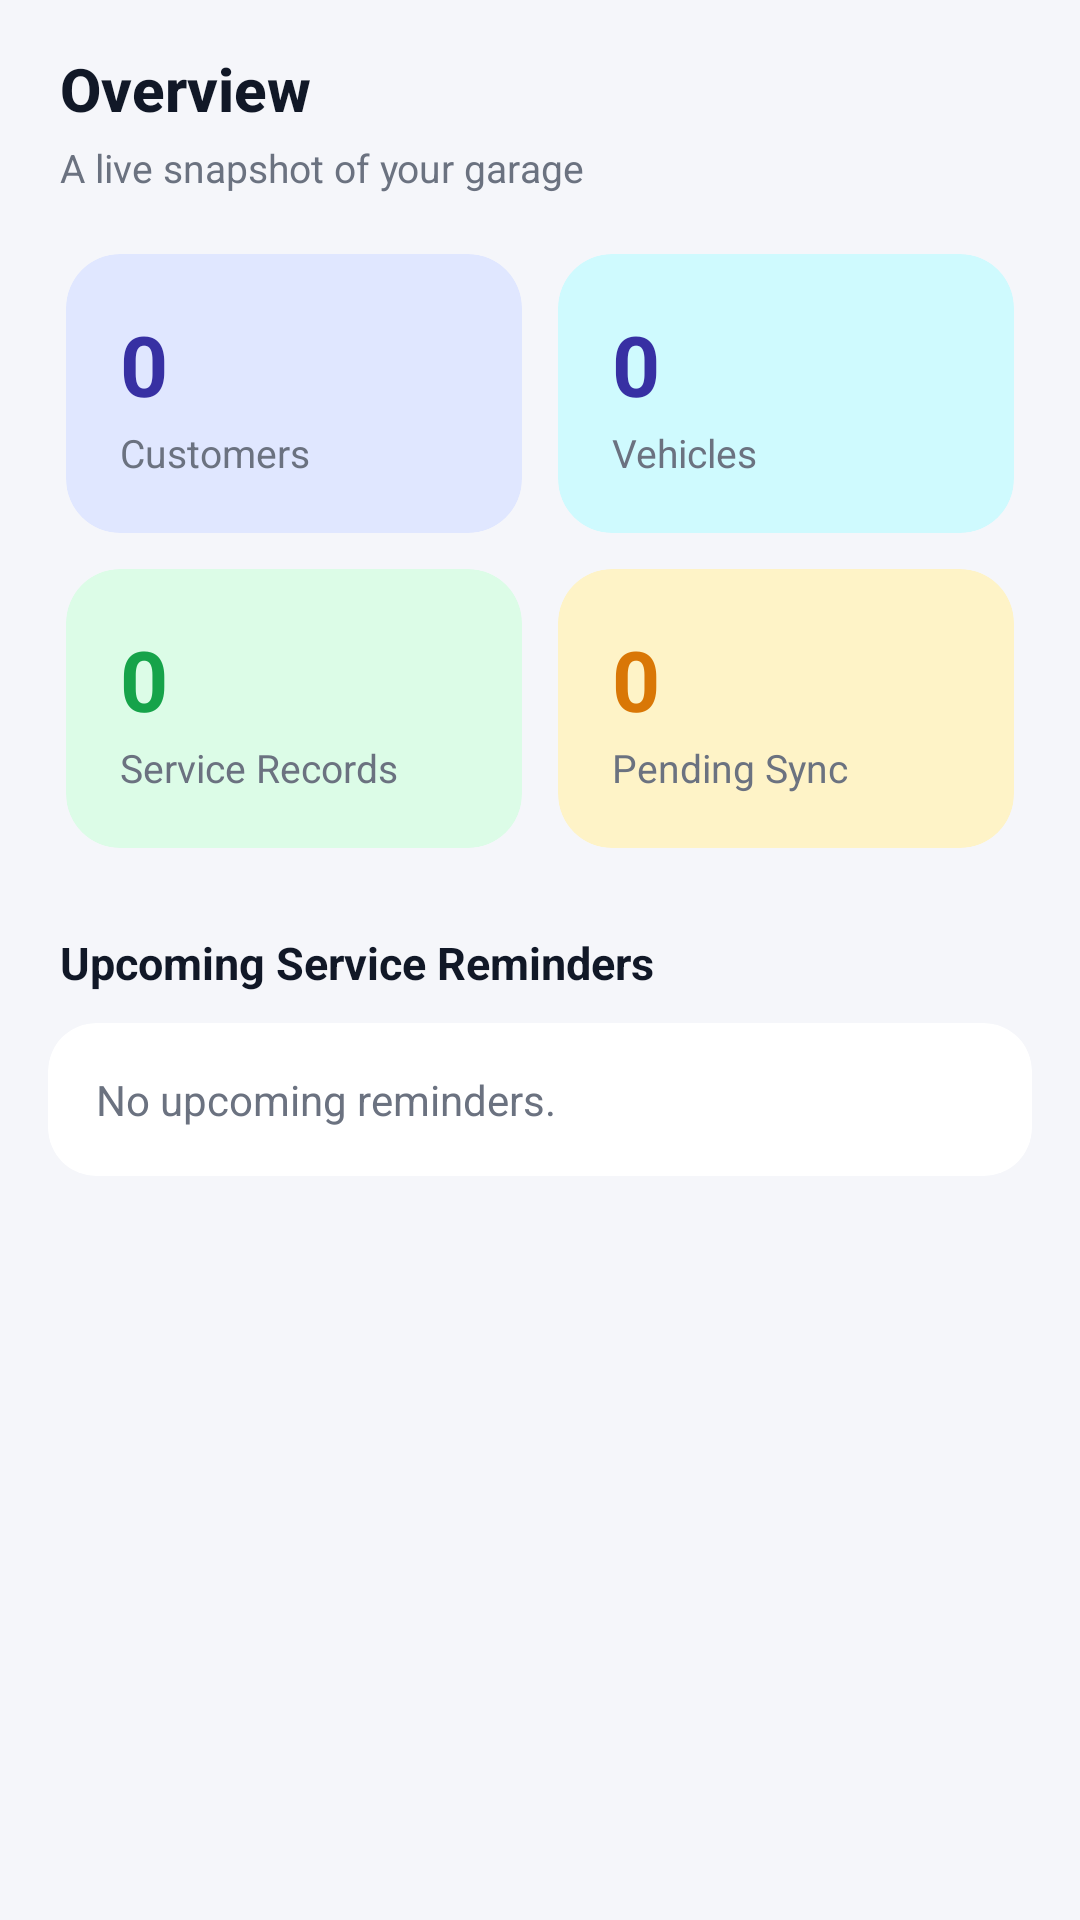

This screen was rendered from an Android layout file. Write that file and the resources it references.
<!-- AndroidManifest.xml: application theme Theme.SmartVehicleService -->
<!-- res/layout/fragment_reports.xml -->
<?xml version="1.0" encoding="utf-8"?>
<ScrollView xmlns:android="http://schemas.android.com/apk/res/android"
    xmlns:app="http://schemas.android.com/apk/res-auto"
    android:layout_width="match_parent"
    android:layout_height="match_parent"
    android:background="@color/background">

    <LinearLayout
        android:layout_width="match_parent"
        android:layout_height="wrap_content"
        android:orientation="vertical"
        android:padding="16dp">

        <TextView
            android:layout_width="wrap_content"
            android:layout_height="wrap_content"
            android:text="Overview"
            android:textStyle="bold"
            android:textSize="20sp"
            android:textColor="@color/text_dark"
            android:fontFamily="sans-serif-medium"
            android:layout_marginBottom="4dp"
            android:layout_marginStart="4dp" />

        <TextView
            android:layout_width="wrap_content"
            android:layout_height="wrap_content"
            android:text="A live snapshot of your garage"
            android:textSize="13sp"
            android:textColor="@color/text_secondary"
            android:layout_marginBottom="14dp"
            android:layout_marginStart="4dp" />

        <GridLayout
            android:layout_width="match_parent"
            android:layout_height="wrap_content"
            android:columnCount="2"
            android:rowCount="2">

            <androidx.cardview.widget.CardView
                android:layout_width="0dp"
                android:layout_height="wrap_content"
                android:layout_columnWeight="1"
                android:layout_margin="6dp"
                app:cardCornerRadius="18dp"
                app:cardElevation="0dp"
                app:cardBackgroundColor="@color/primary_container">
                <LinearLayout android:layout_width="match_parent" android:layout_height="wrap_content"
                    android:orientation="vertical" android:padding="18dp">
                    <TextView android:id="@+id/tvCustomerCount" android:layout_width="wrap_content"
                        android:layout_height="wrap_content" android:textSize="28sp" android:textStyle="bold"
                        android:textColor="@color/primary_dark" android:text="0" />
                    <TextView android:layout_width="wrap_content" android:layout_height="wrap_content"
                        android:text="Customers" android:textColor="@color/text_secondary" android:textSize="13sp"
                        android:layout_marginTop="2dp" />
                </LinearLayout>
            </androidx.cardview.widget.CardView>

            <androidx.cardview.widget.CardView
                android:layout_width="0dp"
                android:layout_height="wrap_content"
                android:layout_columnWeight="1"
                android:layout_margin="6dp"
                app:cardCornerRadius="18dp"
                app:cardElevation="0dp"
                app:cardBackgroundColor="@color/accent_container">
                <LinearLayout android:layout_width="match_parent" android:layout_height="wrap_content"
                    android:orientation="vertical" android:padding="18dp">
                    <TextView android:id="@+id/tvVehicleCount" android:layout_width="wrap_content"
                        android:layout_height="wrap_content" android:textSize="28sp" android:textStyle="bold"
                        android:textColor="@color/primary_dark" android:text="0" />
                    <TextView android:layout_width="wrap_content" android:layout_height="wrap_content"
                        android:text="Vehicles" android:textColor="@color/text_secondary" android:textSize="13sp"
                        android:layout_marginTop="2dp" />
                </LinearLayout>
            </androidx.cardview.widget.CardView>

            <androidx.cardview.widget.CardView
                android:layout_width="0dp"
                android:layout_height="wrap_content"
                android:layout_columnWeight="1"
                android:layout_margin="6dp"
                app:cardCornerRadius="18dp"
                app:cardElevation="0dp"
                app:cardBackgroundColor="@color/success_container">
                <LinearLayout android:layout_width="match_parent" android:layout_height="wrap_content"
                    android:orientation="vertical" android:padding="18dp">
                    <TextView android:id="@+id/tvServiceCount" android:layout_width="wrap_content"
                        android:layout_height="wrap_content" android:textSize="28sp" android:textStyle="bold"
                        android:textColor="@color/success" android:text="0" />
                    <TextView android:layout_width="wrap_content" android:layout_height="wrap_content"
                        android:text="Service Records" android:textColor="@color/text_secondary" android:textSize="13sp"
                        android:layout_marginTop="2dp" />
                </LinearLayout>
            </androidx.cardview.widget.CardView>

            <androidx.cardview.widget.CardView
                android:layout_width="0dp"
                android:layout_height="wrap_content"
                android:layout_columnWeight="1"
                android:layout_margin="6dp"
                app:cardCornerRadius="18dp"
                app:cardElevation="0dp"
                app:cardBackgroundColor="@color/warning_container">
                <LinearLayout android:layout_width="match_parent" android:layout_height="wrap_content"
                    android:orientation="vertical" android:padding="18dp">
                    <TextView android:id="@+id/tvPendingSyncCount" android:layout_width="wrap_content"
                        android:layout_height="wrap_content" android:textSize="28sp" android:textStyle="bold"
                        android:textColor="@color/warning" android:text="0" />
                    <TextView android:layout_width="wrap_content" android:layout_height="wrap_content"
                        android:text="Pending Sync" android:textColor="@color/text_secondary" android:textSize="13sp"
                        android:layout_marginTop="2dp" />
                </LinearLayout>
            </androidx.cardview.widget.CardView>
        </GridLayout>

        <TextView
            android:id="@+id/tvUpcomingHeader"
            android:layout_width="wrap_content"
            android:layout_height="wrap_content"
            android:text="Upcoming Service Reminders"
            android:textStyle="bold"
            android:textSize="15sp"
            android:textColor="@color/text_dark"
            android:layout_marginTop="22dp"
            android:layout_marginStart="4dp" />

        <androidx.cardview.widget.CardView
            android:layout_width="match_parent"
            android:layout_height="wrap_content"
            android:layout_marginTop="10dp"
            app:cardCornerRadius="16dp"
            app:cardElevation="0dp"
            app:strokeColor="@color/divider"
            app:strokeWidth="1dp"
            app:cardBackgroundColor="@color/surface">
            <TextView
                android:id="@+id/tvUpcomingList"
                android:layout_width="match_parent"
                android:layout_height="wrap_content"
                android:padding="16dp"
                android:text="No upcoming reminders."
                android:textSize="14sp"
                android:textColor="@color/text_secondary"
                android:lineSpacingExtra="4dp" />
        </androidx.cardview.widget.CardView>
    </LinearLayout>
</ScrollView>
<!-- resources referenced by this layout -->
<resources>
  <color name="accent_container">#CFFAFE</color>
  <color name="background">#F5F6FA</color>
  <color name="divider">#E5E7EB</color>
  <color name="primary_container">#E0E7FF</color>
  <color name="primary_dark">#3730A3</color>
  <color name="success">#16A34A</color>
  <color name="success_container">#DCFCE7</color>
  <color name="surface">#FFFFFF</color>
  <color name="text_dark">#111827</color>
  <color name="text_secondary">#6B7280</color>
  <color name="warning">#D97706</color>
  <color name="warning_container">#FEF3C7</color>
  <style name="Theme.SmartVehicleService" parent="Theme.Material3.DayNight.NoActionBar">
          <item name="colorPrimary">@color/primary</item>
          <item name="colorPrimaryDark">@color/primary_dark</item>
          <item name="colorOnPrimary">@color/white</item>
          <item name="colorPrimaryContainer">@color/primary_container</item>
          <item name="colorSecondary">@color/accent</item>
          <item name="colorSecondaryContainer">@color/accent_container</item>
          <item name="colorSurface">@color/surface</item>
          <item name="colorOnSurface">@color/text_dark</item>
          <item name="android:windowBackground">@color/background</item>
          <item name="android:statusBarColor">@color/primary_dark</item>
          <item name="android:navigationBarColor">@color/surface</item>
  
          
          <item name="shapeAppearanceCornerLarge">@style/ShapeAppearance.SmartVehicleService.Large</item>
          <item name="shapeAppearanceCornerMedium">@style/ShapeAppearance.SmartVehicleService.Medium</item>
          <item name="shapeAppearanceCornerSmall">@style/ShapeAppearance.SmartVehicleService.Small</item>
  
          <item name="materialButtonStyle">@style/Widget.SmartVehicleService.Button</item>
          <item name="textInputStyle">@style/Widget.SmartVehicleService.TextInputLayout</item>
          <item name="bottomNavigationStyle">@style/Widget.SmartVehicleService.BottomNav</item>
      </style>
  <color name="primary">#4F46E5</color>
  <color name="white">#FFFFFF</color>
  <color name="accent">#06B6D4</color>
  <style name="ShapeAppearance.SmartVehicleService.Large" parent="ShapeAppearance.Material3.Corner.Large">
          <item name="cornerSize">24dp</item>
      </style>
  <style name="ShapeAppearance.SmartVehicleService.Medium" parent="ShapeAppearance.Material3.Corner.Medium">
          <item name="cornerSize">16dp</item>
      </style>
  <style name="ShapeAppearance.SmartVehicleService.Small" parent="ShapeAppearance.Material3.Corner.Small">
          <item name="cornerSize">12dp</item>
      </style>
  <style name="Widget.SmartVehicleService.Button" parent="Widget.Material3.Button">
          <item name="cornerRadius">16dp</item>
          <item name="android:textAllCaps">false</item>
          <item name="android:textSize">15sp</item>
          <item name="android:letterSpacing">0</item>
          <item name="android:paddingTop">14dp</item>
          <item name="android:paddingBottom">14dp</item>
          <item name="backgroundTint">@color/primary</item>
      </style>
  <style name="Widget.SmartVehicleService.TextInputLayout" parent="Widget.Material3.TextInputLayout.OutlinedBox">
          <item name="boxCornerRadiusTopStart">14dp</item>
          <item name="boxCornerRadiusTopEnd">14dp</item>
          <item name="boxCornerRadiusBottomStart">14dp</item>
          <item name="boxCornerRadiusBottomEnd">14dp</item>
          <item name="boxStrokeColor">@color/primary</item>
          <item name="hintTextColor">@color/primary</item>
          <item name="android:textColorHint">@color/text_muted</item>
      </style>
  <style name="Widget.SmartVehicleService.BottomNav" parent="Widget.Material3.BottomNavigationView">
          <item name="android:background">@color/surface</item>
          <item name="itemIconTint">@color/bottom_nav_color</item>
          <item name="itemTextColor">@color/bottom_nav_color</item>
          <item name="elevation">8dp</item>
      </style>
  <color name="text_muted">#9CA3AF</color>
</resources>
